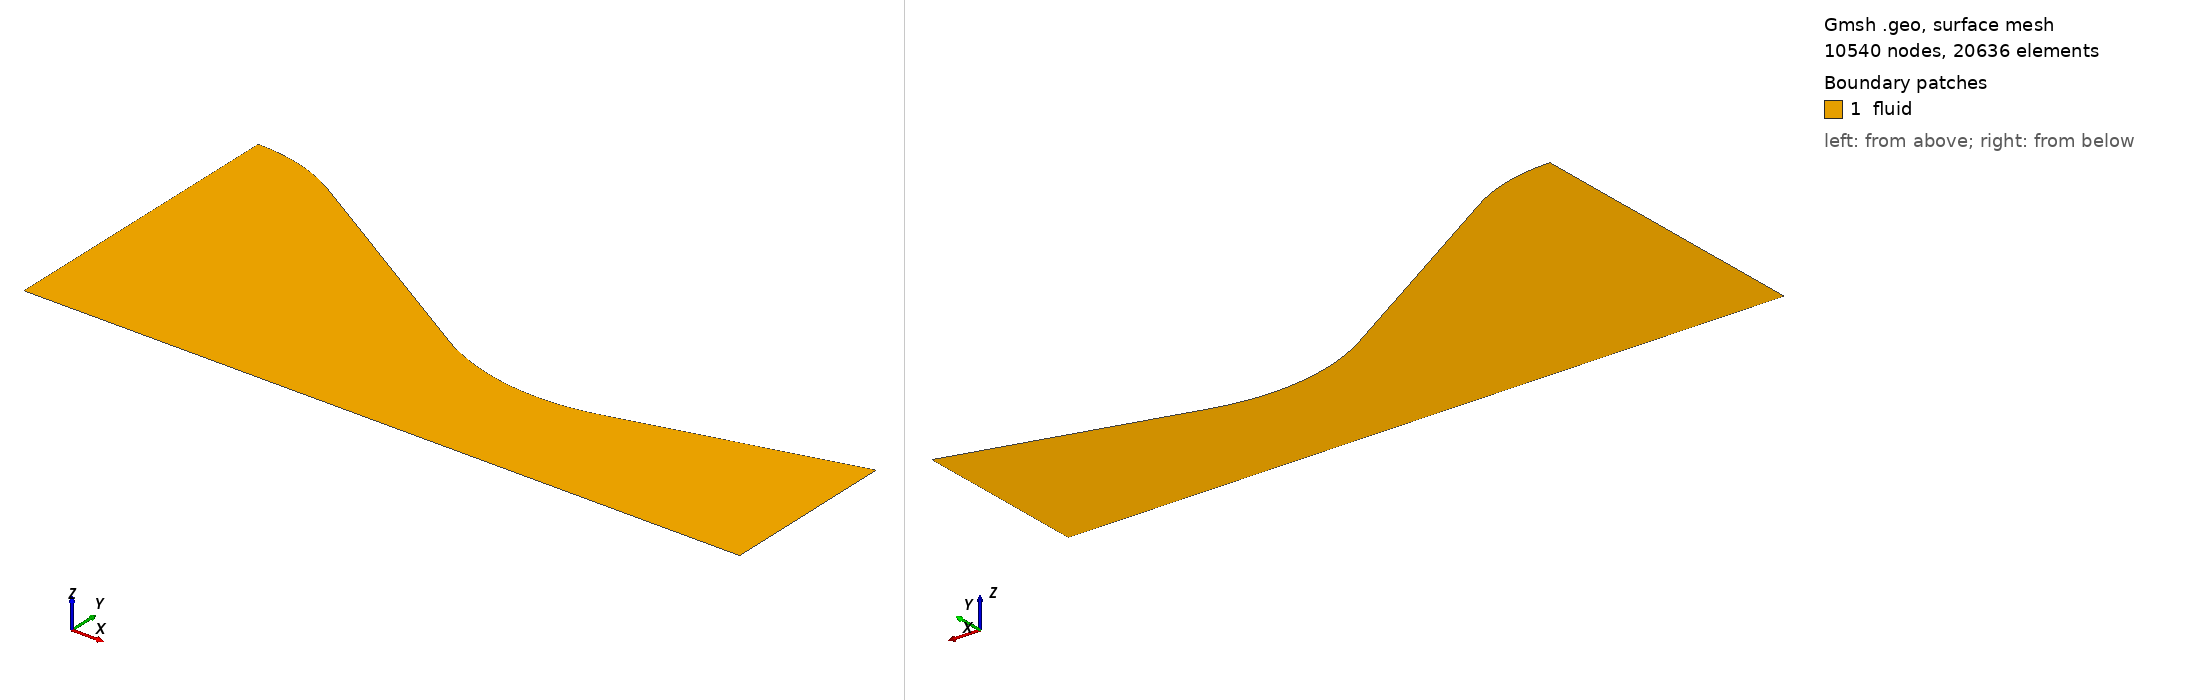

Gmsh geometry script, surface-meshed: 10540 nodes, 20636 surface elements. Boundary patches (legend numbers): 1 fluid. Left view from above one corner, right view from below the opposite corner. Legend entries are the model's physical surfaces. The drawing asked Gmsh for element sizes between 1% and 20% of the model's largest extent; the script's own settings can give other sizes.

=== noz26_backup.geo (drawn) ===
// Gmsh project created on Fri Apr 04 09:41:21 2025
SetFactory("OpenCASCADE");
//+
Point(1) = {0, 0, 0, 1.0};
//+
Point(2) = {0, 0.064, 0, 1.0};
//+
Circle(1) = {0, 0.027932, 0, 0.036068, 0, 0.174*Pi};
//+
Rotate {{0, 0, 1}, {0, 0.027932, 0}, 0.326*Pi} {
  Curve{1}; 
}
//+
Point(5) = {0.09029, 0, 0, 1.0};
//+
Point(6) = {0.09029, 0.0229, 0, 1.0};
//+
Recursive Delete {
  Point{6}; 
}
//+
Circle(2) = {0.09029, 0.06862, 0, 0.04572, 0, 0.258*Pi};
//+
Rotate {{0, 0, 1}, {0.09029, 0.06862, 0}, -0.5*Pi} {
  Curve{2}; 
}
//+
Rotate {{0, 0, 1}, {0.09029, 0.06862, 0}, -0.174*Pi} {
  Curve{2}; 
}
//+
Recursive Delete {
  Point{5}; 
}
//+
Point(8) = {0.066479, 0, 0, 1.0};
//+
Point(9) = {0.10218, 0, 0, 1.0};
//+
Point(10) = {0.150495, 0, 0, 1.0};
//+
Point(11) = {0.150495, 0.037296, 0, 1.0};
//+
Line(3) = {1, 2};
//+
Line(4) = {10, 11};
//+
Point(12) = {0.018769, 0, 0, 1.0};
//+
Line(5) = {1, 12};
//+
Line(6) = {12, 8};
//+
Line(7) = {3, 6};
//+
Line(8) = {8, 9};
//+
Line(9) = {9, 10};
//+
Line(10) = {7, 11};
//+
Recursive Delete {
  Curve{3}; 
}
//+
Line(11) = {1, 4};
//+
Curve Loop(1) = {11, -1, 7, 2, 10, -4, -9, -8, -6, -5};
//+
Surface(1) = {1};
//+
Physical Surface("fluid", 12) = {1};
//+
Physical Curve("inlet", 13) = {11};
//+
Physical Curve("outlet", 14) = {4};
//+
Physical Curve("wall", 15) = {1, 7, 2, 10};
//+
Physical Curve("symmetry", 16) = {5, 6, 8, 9};
//+
Transfinite Surface {1};
//+
Transfinite Surface {1} = {1, 4, 11, 10};
//+
Transfinite Curve {11, 4} = 50 Using Progression 1;
//+
Transfinite Curve {1, 5} = 15 Using Progression 1;
//+
Transfinite Curve {7, 6} = 45 Using Progression 1;
//+
Transfinite Curve {2, 8} = 30 Using Progression 1;
//+
Transfinite Curve {10, 9} = 35 Using Progression 1;
//+
Transfinite Curve {11, 4} = 20 Using Progression 1;
//+
Transfinite Curve {1, 5} = 6 Using Progression 1;
//+
Transfinite Curve {7, 6} = 15 Using Progression 1;
//+
Transfinite Curve {2, 8} = 11 Using Progression 1;
//+
Transfinite Curve {10, 9} = 13 Using Progression 1;
//+
Transfinite Curve {11, 4} = 68 Using Progression 1;
//+
Transfinite Curve {1, 5} = 21 Using Progression 1;
//+
Transfinite Curve {7, 6} = 53 Using Progression 1;
//+
Transfinite Curve {2, 8} = 39 Using Progression 1;
//+
Transfinite Curve {10, 9} = 45 Using Progression 1;
